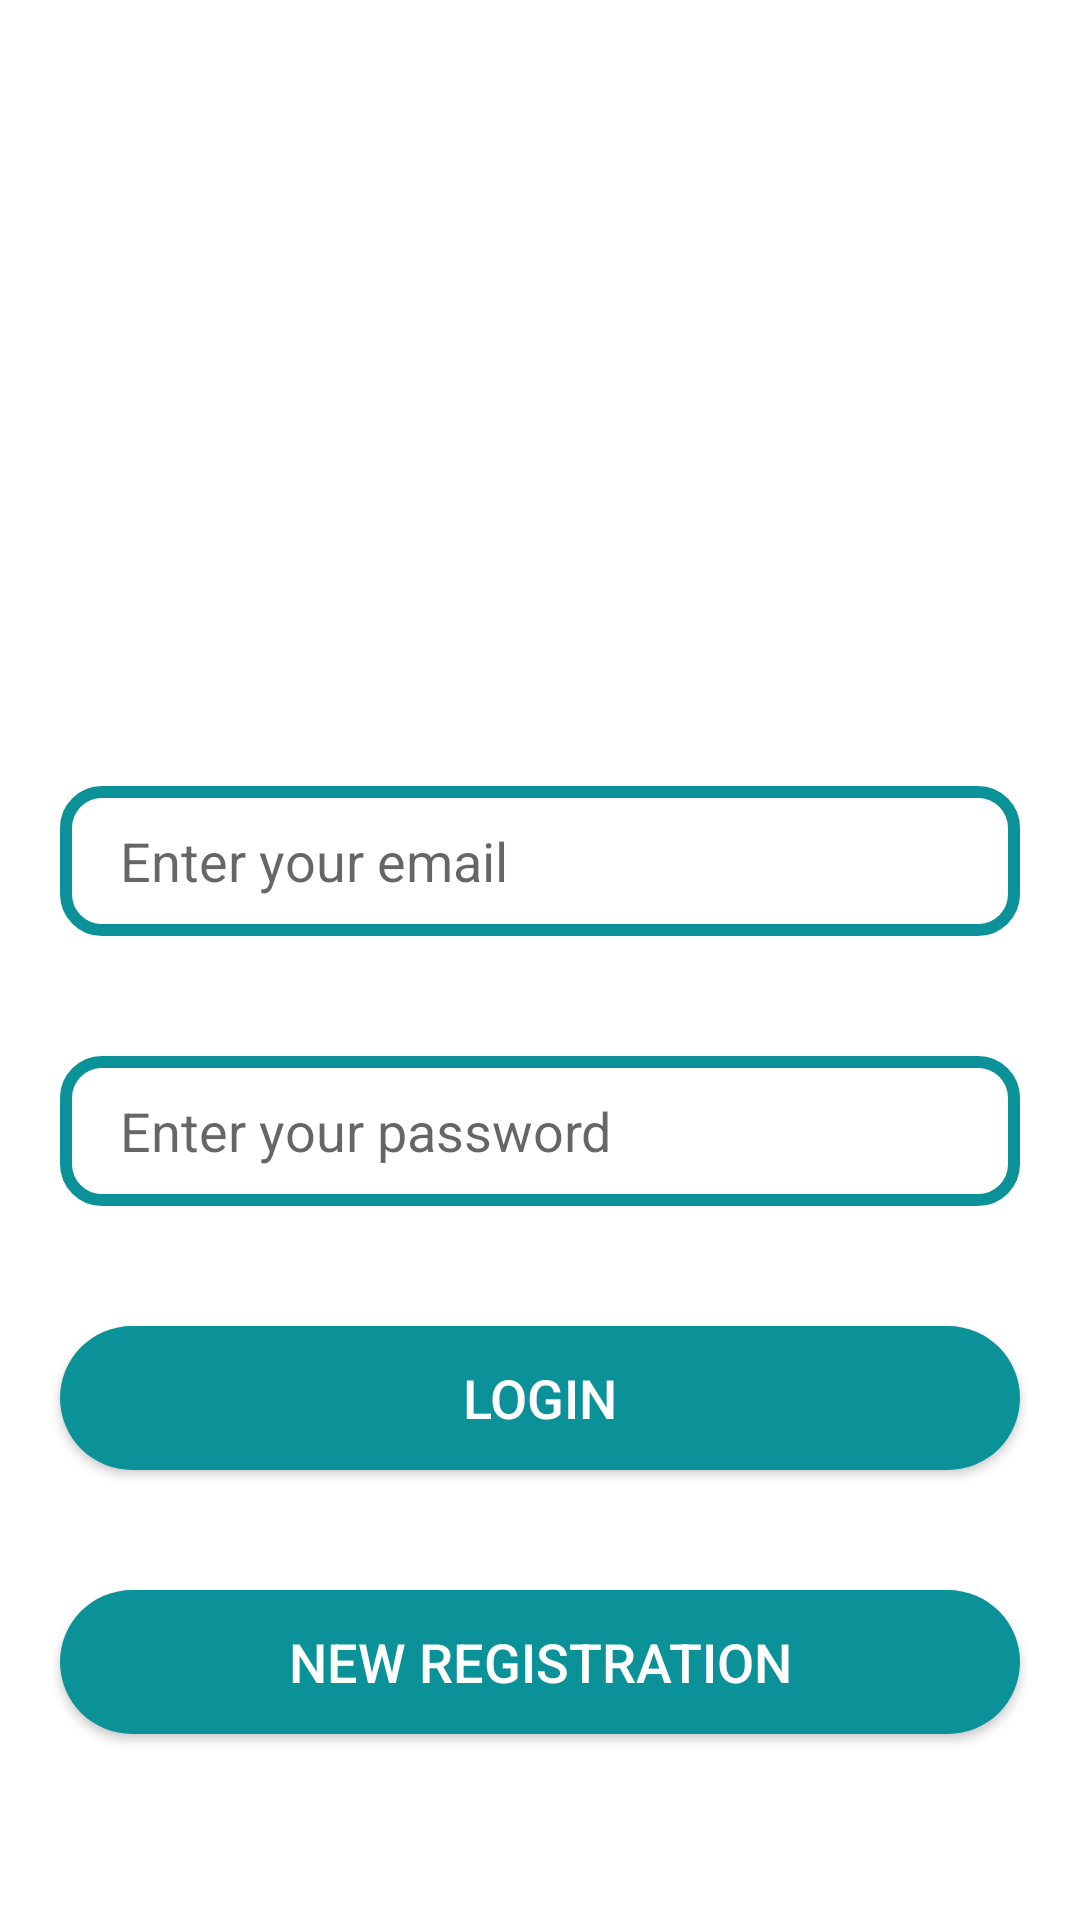

Layout XML and referenced resources for this Android screen:
<!-- AndroidManifest.xml: application theme Theme.HiiBuddy -->
<!-- res/layout/activity_login.xml -->
<?xml version="1.0" encoding="utf-8"?>
<RelativeLayout xmlns:android="http://schemas.android.com/apk/res/android"
    xmlns:app="http://schemas.android.com/apk/res-auto"
    xmlns:tools="http://schemas.android.com/tools"
    android:layout_width="match_parent"
    android:layout_height="match_parent"
    tools:context=".Login"
    android:background="@color/white">

    <LinearLayout
        android:layout_width="match_parent"
        android:layout_height="wrap_content"
        android:layout_centerInParent="true"
        android:orientation="vertical">

        <ImageView
            android:id="@+id/chart_icon"
            android:layout_width="200dp"
            android:layout_height="200dp"
            android:src="@drawable/chat_icon"
            android:layout_gravity="center"/>

        <EditText
            android:id="@+id/edtEmail"
            android:layout_width="match_parent"
            android:layout_height="50dp"
            android:hint="Enter your email"
            android:paddingHorizontal="10dp"
            android:layout_margin="20dp"
            android:background="@drawable/edt_bg"
            android:paddingStart="20dp"
            android:inputType="textEmailAddress"
            android:maxLines="1"/>

        <EditText
            android:id="@+id/edtPassword"
            android:layout_width="match_parent"
            android:layout_height="50dp"
            android:hint="Enter your password"
            android:paddingHorizontal="10dp"
            android:layout_margin="20dp"
            android:background="@drawable/edt_bg"
            android:paddingStart="20dp"
            android:inputType="textPassword"
            android:maxLines="1"/>

        <Button
            android:id="@+id/btnLogin"
            android:layout_width="match_parent"
            android:layout_height="wrap_content"
            android:text="Login"
            android:textColor="@color/white"
            android:textAllCaps="true"
            android:textSize="18sp"
            android:layout_margin="20dp"
            android:background="@drawable/btn_bg"/>

        <Button
            android:id="@+id/btnSignUp"
            android:layout_width="match_parent"
            android:layout_height="wrap_content"
            android:text="New Registration"
            android:textColor="@color/white"
            android:textAllCaps="true"
            android:textSize="18sp"
            android:layout_margin="20dp"
            android:background="@drawable/btn_bg"/>


    </LinearLayout>



</RelativeLayout>
<!-- resources referenced by this layout -->
<resources>
  <color name="white">#FFFFFFFF</color>
  <!-- drawable btn_bg (drawable) -->
  <?xml version="1.0" encoding="utf-8"?>
  <shape xmlns:android="http://schemas.android.com/apk/res/android">
  
      <corners android:radius="30dp"/>
      <solid android:color="@color/Primary" android:width="4dp"/>
  
  </shape>
  <!-- drawable edt_bg (drawable) -->
  <?xml version="1.0" encoding="utf-8"?>
  <shape android:shape="rectangle" xmlns:android="http://schemas.android.com/apk/res/android">
      <corners android:radius="12dp"/>
      <stroke android:color="@color/Primary" android:width="4dp"/>
  </shape>
  <style name="Theme.HiiBuddy" parent="Base.Theme.HiiBuddy" />
  <color name="Primary">#0B9298</color>
  <style name="Base.Theme.HiiBuddy" parent="Theme.AppCompat.Light">
          
          
      </style>
</resources>
